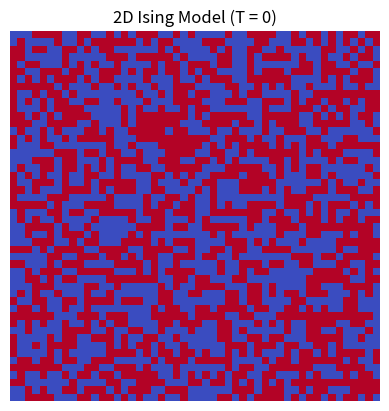

Here is the Python script that generated this plot:
import numpy as np
import matplotlib.pyplot as plt
from matplotlib.animation import FuncAnimation

# Lattice size (L x L grid)
L = 50

# Coupling strength (J > 0 → ferromagnetic)
J = 1.0

# Temperature (set to 0 to see pure ordering)
T = 0

# Random initial configuration of spins (+1 or -1)
spins = np.random.choice([-1, 1], size=(L, L))


def delta_energy(i, j):
    """
    Compute the energy change if we flip the spin at (i, j).
    Periodic boundary conditions are used.
    """
    s = spins[i, j]

    # Sum of the four nearest neighbours
    nn_sum = (
        spins[(i + 1) % L, j] +
        spins[(i - 1) % L, j] +
        spins[i, (j + 1) % L] +
        spins[i, (j - 1) % L]
    )

    # Energy difference from flipping s -> -s
    return 2 * J * s * nn_sum


def metropolis_step():
    """
    Perform one Monte Carlo sweep (L^2 attempted updates).
    """
    for _ in range(L * L):

        # Pick a random lattice site
        i = np.random.randint(0, L)
        j = np.random.randint(0, L)

        dE = delta_energy(i, j)

        # Metropolis acceptance rule
        if dE <= 0:
            spins[i, j] *= -1
        else:
            # Only matters if T > 0
            if T > 0 and np.random.rand() < np.exp(-dE / T):
                spins[i, j] *= -1

fig, ax = plt.subplots()
img = ax.imshow(spins, cmap="coolwarm", vmin=-1, vmax=1)
ax.set_title(f"2D Ising Model (T = {T})")
ax.axis("off")

def update(frame):
    """
    Advance simulation and update image.
    """
    metropolis_step()
    img.set_array(spins)
    return [img]


animation = FuncAnimation(fig, update, frames=200, interval=50)

plt.show()
